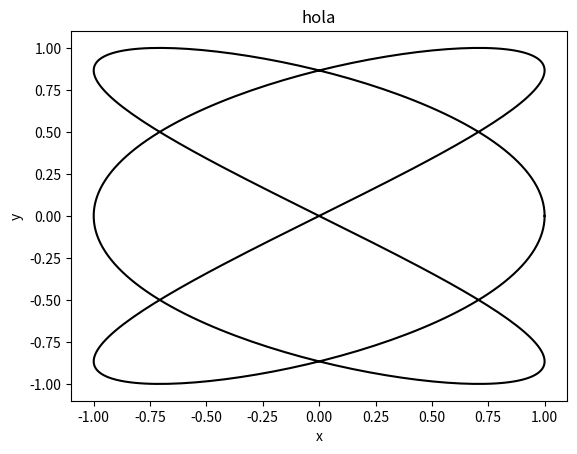

The matplotlib source for this figure:
import numpy as np
import matplotlib.pyplot as plt
from matplotlib import rc

def f(x):
    return np.cos(3*x)

def g(y):
    return np.sin(2*y)


t = np.linspace(0,np.pi*2.0,500)
x = f(t)
y = g(t)

plt.plot(x,y,'k')
plt.xlabel('x')
plt.ylabel('y')
plt.title('hola')
plt.show()

